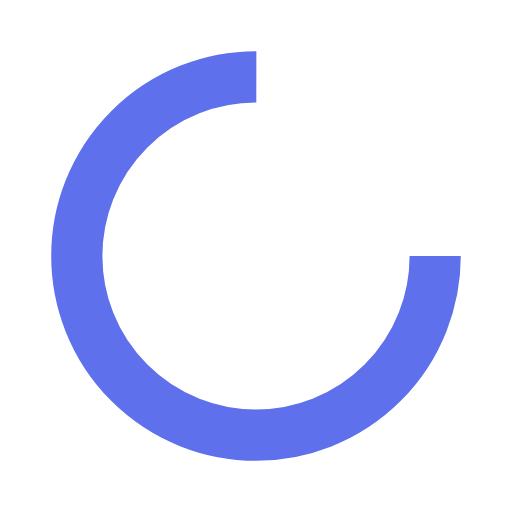
t = 0.00 s
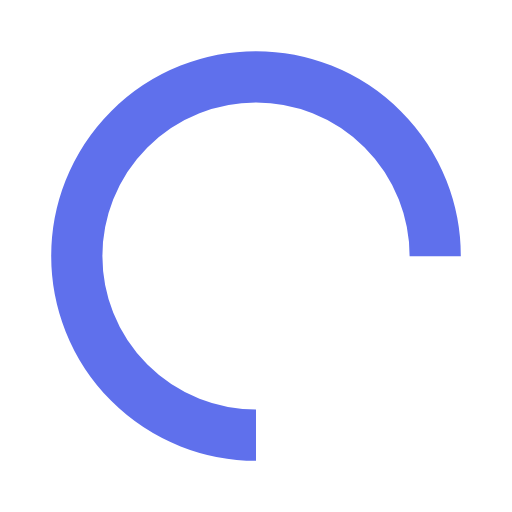
t = 0.25 s
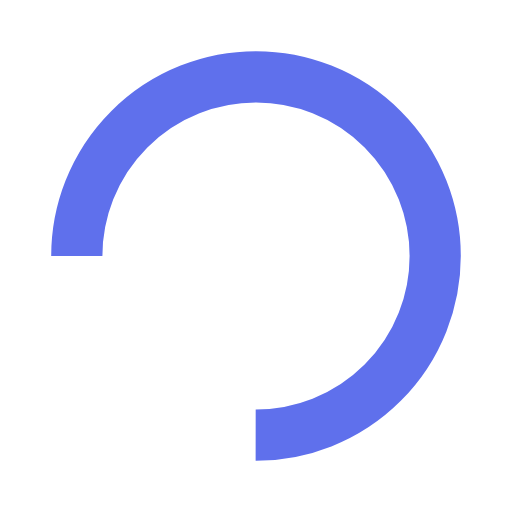
t = 0.50 s
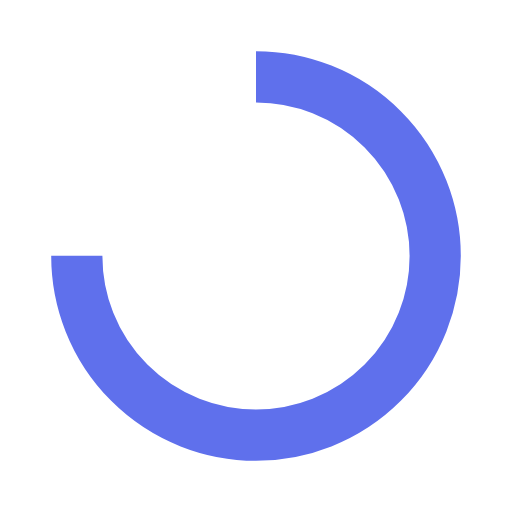
t = 0.75 s

The animated SVG that drew these frames (rendered in a browser with its animation timeline set to each time). Animation: 1 SMIL element (animateTransform=1); one cycle of 1.00 s, repeats indefinitely.

<?xml version="1.0" encoding="utf-8"?>
<svg xmlns="http://www.w3.org/2000/svg" xmlns:xlink="http://www.w3.org/1999/xlink" style="margin: auto; background: rgba(0, 0, 0, 0) none repeat scroll 0% 0%; display: block; shape-rendering: auto;" width="200px" height="200px" viewBox="0 0 100 100" preserveAspectRatio="xMidYMid">
<circle cx="50" cy="50" fill="none" stroke="#5f70ec" stroke-width="10" r="35" stroke-dasharray="164.93361431346415 56.97787143782138">
  <animateTransform attributeName="transform" type="rotate" repeatCount="indefinite" dur="1s" values="0 50 50;360 50 50" keyTimes="0;1"></animateTransform>
</circle>
<!-- [ldio] generated by https://loading.io/ --></svg>